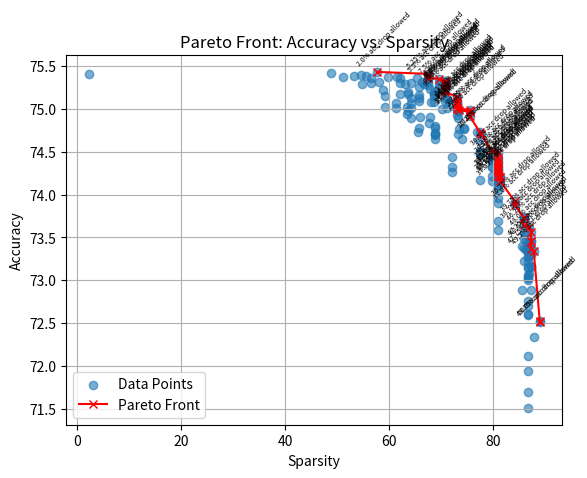

Python code for this plot:
import matplotlib.pyplot as plt
import numpy as np

def plot_pareto_front(x_data, y_data, labels):
    """
    Function to plot the Pareto front for sparsity vs accuracy using a strict dominance logic.

    Parameters:
    - data (dict): A dictionary with keys 'sparsity' and 'accuracy', both containing lists of values.

    Returns:
    - A plot showing the data points and the Pareto front.
    """
    
    # Extract sparsity and accuracy data
    x_axis_data = np.array(x_data)
    y_axis_data = np.array(y_data)
    
    x_axis_data_sorted = []
    y_axis_data_sorted = []
    label_data_sorted = []  
    
    # Sort the data points by accuracy
    sorted_indices = np.argsort(y_axis_data)
    for i in sorted_indices:
        x_axis_data_sorted.append(round(x_axis_data[i], 4))
        y_axis_data_sorted.append(round(y_axis_data[i], 4))
        label_data_sorted.append(labels[i])
        
    x_axis_data_sorted.reverse()
    y_axis_data_sorted.reverse()
    label_data_sorted.reverse()
        
    #for i in range(len(x_axis_data_sorted)):
    #    print(y_axis_data_sorted[i], x_axis_data_sorted[i])
        
    pareto_front_x = []
    pareto_front_y = []
    pareto_point_labels = []
    
    pareto_point_indices = []
    for i in range(len(x_axis_data_sorted)):
        is_pareto = True
        for j in range(len(x_axis_data_sorted)):
            if x_axis_data_sorted[j] > x_axis_data_sorted[i] and y_axis_data_sorted[j] > y_axis_data_sorted[i]:
                is_pareto = False
                break
        if is_pareto:
            pareto_front_x.append(x_axis_data_sorted[i])
            pareto_front_y.append(y_axis_data_sorted[i])
            pareto_point_labels.append(label_data_sorted[i])
            
            print(label_data_sorted[i])
                
                
    # Write pareto points to file
    with open('pareto_points.txt', 'w') as f:
        for i in range(len(pareto_front_x)):
            # Key: Accuracy, Value: Sparsity
            res = f"Pareto Point\t{pareto_point_labels[i]}\tAccuracy: {round(pareto_front_y[i],2)}\tSparsity: {round(data[pareto_point_labels[i]]['zero_param_per'],2)}\n"
            f.write(res)
            
    #for i in range(len(pareto_front_x)):
    #    print(pareto_front_y[i], pareto_front_x[i], pareto_point_labels[i]) 
    """
    # Find Pareto front using strict dominance logic
    pareto_front = []
    for i in range(len(x)):
        is_pareto = True
        for j in range(len(x)):
            if x[j] > x[i] and y[j] < y[i]:
                is_pareto = False
                break
        if is_pareto:
            pareto_front.append((x[i], y[i]))
    
    # Convert pareto front to separate lists
    pareto_front_x = [p[0] for p in pareto_front]
    pareto_front_y = [p[1] for p in pareto_front]
    """
    
    # Plot the data points and Pareto front
    #plt.figure(figsize=(10, 6))
    
    # Scatter plot of all points
    plt.scatter(x_axis_data_sorted, y_axis_data_sorted, label='Data Points', alpha=0.6)
    
    # Line plot for Pareto front
    plt.plot(pareto_front_x, pareto_front_y, color='red', marker='x', label='Pareto Front')
    
    # Plot labels for Pareto points, rotate for better visibility 45 degrees, move x 10px right, y 10px up
    for i, label in enumerate(pareto_point_labels):
        plt.annotate(label, (pareto_front_x[i], pareto_front_y[i]), textcoords="offset points", xytext=(5,5), ha='center', rotation=45, fontsize=5)
    # Add title and labels
    plt.title("Pareto Front: Accuracy vs. Sparsity")
    plt.xlabel("Sparsity")
    plt.ylabel("Accuracy")
    
    # Add legend
    plt.legend()
    
    # Show the plot
    plt.grid(True)
    #plt.show()
    plt.savefig('pareto_front_retraining.png')


data = {
    "45.75% acc drop allowed": {
        "ptp-acc": 39.031269271230094,
        "pat-acc": 72.59495048427468,
        "zero_param_per": 86.71608361774744
    },
    "13.25% acc drop allowed": {
        "ptp-acc": 62.62016178764465,
        "pat-acc": 74.99818623716763,
        "zero_param_per": 73.10153583617748
    },
    "14.5% acc drop allowed": {
        "ptp-acc": 62.62016178764465,
        "pat-acc": 75.04897159647405,
        "zero_param_per": 73.10153583617748
    },
    "9.25% acc drop allowed": {
        "ptp-acc": 67.56357238727465,
        "pat-acc": 75.19633982660427,
        "zero_param_per": 70.74445392491468
    },
    "21.75% acc drop allowed": {
        "ptp-acc": 59.12232016541517,
        "pat-acc": 74.96553850618493,
        "zero_param_per": 75.45328498293516
    },
    "18.5% acc drop allowed": {
        "ptp-acc": 61.80442195378532,
        "pat-acc": 74.97460732034679,
        "zero_param_per": 73.2721843003413
    },
    "40.0% acc drop allowed": {
        "ptp-acc": 37.26058330612689,
        "pat-acc": 73.72764537309101,
        "zero_param_per": 85.85750853242321
    },
    "14.0% acc drop allowed": {
        "ptp-acc": 62.62016178764465,
        "pat-acc": 75.07980556462437,
        "zero_param_per": 73.10153583617748
    },
    "36.25% acc drop allowed": {
        "ptp-acc": 43.43735263176987,
        "pat-acc": 74.4354663184242,
        "zero_param_per": 79.82081911262799
    },
    "13.75% acc drop allowed": {
        "ptp-acc": 62.62016178764465,
        "pat-acc": 74.93243733449414,
        "zero_param_per": 73.10153583617748
    },
    "5.75% acc drop allowed": {
        "ptp-acc": 69.8035694852541,
        "pat-acc": 75.29700366380092,
        "zero_param_per": 54.77282423208191
    },
    "40.5% acc drop allowed": {
        "ptp-acc": 35.915224725214934,
        "pat-acc": 73.35673087387093,
        "zero_param_per": 86.37478668941979
    },
    "50.0% acc drop allowed": {
        "ptp-acc": 25.850654768382487,
        "pat-acc": 72.52512061522835,
        "zero_param_per": 88.96651023890784
    },
    "45.0% acc drop allowed": {
        "ptp-acc": 39.031269271230094,
        "pat-acc": 73.2678564950847,
        "zero_param_per": 86.71608361774744
    },
    "32.75% acc drop allowed": {
        "ptp-acc": 47.153752675300176,
        "pat-acc": 73.9552726085537,
        "zero_param_per": 80.91403583617748
    },
    "39.25% acc drop allowed": {
        "ptp-acc": 37.26058330612689,
        "pat-acc": 73.22795371277252,
        "zero_param_per": 85.86284129692832
    },
    "26.25% acc drop allowed": {
        "ptp-acc": 56.34726303188595,
        "pat-acc": 74.79776544419052,
        "zero_param_per": 68.90465017064847
    },
    "8.5% acc drop allowed": {
        "ptp-acc": 67.56357238727465,
        "pat-acc": 75.28113323901766,
        "zero_param_per": 70.74445392491468
    },
    "49.75% acc drop allowed": {
        "ptp-acc": 25.850654768382487,
        "pat-acc": 72.51378459752603,
        "zero_param_per": 88.96651023890784
    },
    "37.25% acc drop allowed": {
        "ptp-acc": 38.43771538433634,
        "pat-acc": 74.15750716436318,
        "zero_param_per": 81.32465870307168
    },
    "12.5% acc drop allowed": {
        "ptp-acc": 63.69436282511699,
        "pat-acc": 75.08524685312149,
        "zero_param_per": 72.92555460750853
    },
    "10.25% acc drop allowed": {
        "ptp-acc": 65.2959154061015,
        "pat-acc": 75.15190263721117,
        "zero_param_per": 59.140358361774744
    },
    "47.75% acc drop allowed": {
        "ptp-acc": 29.19251278702797,
        "pat-acc": 73.3589980774114,
        "zero_param_per": 87.29202218430035
    },
    "32.0% acc drop allowed": {
        "ptp-acc": 47.153752675300176,
        "pat-acc": 74.48987920339536,
        "zero_param_per": 80.91403583617748
    },
    "29.0% acc drop allowed": {
        "ptp-acc": 47.153752675300176,
        "pat-acc": 74.05412268291798,
        "zero_param_per": 80.91403583617748
    },
    "16.75% acc drop allowed": {
        "ptp-acc": 61.92413030072188,
        "pat-acc": 75.07753836108391,
        "zero_param_per": 68.55802047781569
    },
    "42.5% acc drop allowed": {
        "ptp-acc": 39.031269271230094,
        "pat-acc": 72.75093408785867,
        "zero_param_per": 86.71608361774744
    },
    "21.5% acc drop allowed": {
        "ptp-acc": 58.030434940327204,
        "pat-acc": 74.98866398229768,
        "zero_param_per": 73.26685153583618
    },
    "20.25% acc drop allowed": {
        "ptp-acc": 58.675227627235465,
        "pat-acc": 75.06620234338158,
        "zero_param_per": 64.19048634812286
    },
    "2.75% acc drop allowed": {
        "ptp-acc": 72.74639968077774,
        "pat-acc": 75.37544890630102,
        "zero_param_per": 61.49744027303754
    },
    "24.0% acc drop allowed": {
        "ptp-acc": 52.66532448217071,
        "pat-acc": 74.1697500634817,
        "zero_param_per": 77.46373720136519
    },
    "21.0% acc drop allowed": {
        "ptp-acc": 54.623734900424424,
        "pat-acc": 75.03446149381507,
        "zero_param_per": 72.24296075085324
    },
    "34.25% acc drop allowed": {
        "ptp-acc": 43.43735263176987,
        "pat-acc": 74.40689955381434,
        "zero_param_per": 79.82081911262799
    },
    "31.25% acc drop allowed": {
        "ptp-acc": 47.153752675300176,
        "pat-acc": 74.15161243515797,
        "zero_param_per": 80.91403583617748
    },
    "16.0% acc drop allowed": {
        "ptp-acc": 59.5100119708347,
        "pat-acc": 75.12696339826604,
        "zero_param_per": 65.69432593856655
    },
    "10.0% acc drop allowed": {
        "ptp-acc": 67.27337033409512,
        "pat-acc": 75.25075271157543,
        "zero_param_per": 70.73912116040955
    },
    "30.25% acc drop allowed": {
        "ptp-acc": 47.153752675300176,
        "pat-acc": 74.098106431603,
        "zero_param_per": 80.91403583617748
    },
    "15.25% acc drop allowed": {
        "ptp-acc": 60.32439148256974,
        "pat-acc": 74.99002430442195,
        "zero_param_per": 73.34151023890784
    },
    "33.0% acc drop allowed": {
        "ptp-acc": 47.153752675300176,
        "pat-acc": 74.13120760329379,
        "zero_param_per": 80.91403583617748
    },
    "39.5% acc drop allowed": {
        "ptp-acc": 37.26058330612689,
        "pat-acc": 73.55171037835093,
        "zero_param_per": 85.86284129692832
    },
    "4.0% acc drop allowed": {
        "ptp-acc": 72.32288605941888,
        "pat-acc": 75.30879312221134,
        "zero_param_per": 64.19048634812286
    },
    "31.5% acc drop allowed": {
        "ptp-acc": 47.153752675300176,
        "pat-acc": 74.30668915732579,
        "zero_param_per": 80.91403583617748
    },
    "49.25% acc drop allowed": {
        "ptp-acc": 28.24391482569739,
        "pat-acc": 72.33104799216454,
        "zero_param_per": 87.8039675767918
    },
    "6.75% acc drop allowed": {
        "ptp-acc": 68.76519026372111,
        "pat-acc": 75.23805637174883,
        "zero_param_per": 67.8754266211604
    },
    "36.75% acc drop allowed": {
        "ptp-acc": 38.80908332426452,
        "pat-acc": 73.92126455544673,
        "zero_param_per": 84.18835324232083
    },
    "23.5% acc drop allowed": {
        "ptp-acc": 52.66532448217071,
        "pat-acc": 74.47355533790402,
        "zero_param_per": 77.46373720136519
    },
    "4.5% acc drop allowed": {
        "ptp-acc": 70.997478869663,
        "pat-acc": 75.25574055936445,
        "zero_param_per": 65.69432593856655
    },
    "17.5% acc drop allowed": {
        "ptp-acc": 60.039177277179235,
        "pat-acc": 75.11472049914754,
        "zero_param_per": 71.08575085324233
    },
    "37.0% acc drop allowed": {
        "ptp-acc": 38.80908332426452,
        "pat-acc": 73.87365328109696,
        "zero_param_per": 84.18835324232083
    },
    "12.25% acc drop allowed": {
        "ptp-acc": 63.69436282511699,
        "pat-acc": 75.06620234338158,
        "zero_param_per": 72.93088737201366
    },
    "33.75% acc drop allowed": {
        "ptp-acc": 43.43735263176987,
        "pat-acc": 74.32437334494142,
        "zero_param_per": 79.82081911262799
    },
    "2.0% acc drop allowed": {
        "ptp-acc": 73.6963579642326,
        "pat-acc": 75.43258243552073,
        "zero_param_per": 57.636518771331055
    },
    "25.75% acc drop allowed": {
        "ptp-acc": 56.34726303188595,
        "pat-acc": 74.70662386186382,
        "zero_param_per": 68.90465017064847
    },
    "42.25% acc drop allowed": {
        "ptp-acc": 39.031269271230094,
        "pat-acc": 73.03252076758443,
        "zero_param_per": 86.71608361774744
    },
    "49.0% acc drop allowed": {
        "ptp-acc": 29.19251278702797,
        "pat-acc": 73.29324917473791,
        "zero_param_per": 87.29202218430035
    },
    "47.0% acc drop allowed": {
        "ptp-acc": 29.571589218993726,
        "pat-acc": 73.42202633583632,
        "zero_param_per": 86.9507252559727
    },
    "37.5% acc drop allowed": {
        "ptp-acc": 38.43771538433634,
        "pat-acc": 74.20239779446439,
        "zero_param_per": 81.32465870307168
    },
    "25.0% acc drop allowed": {
        "ptp-acc": 50.676986977182864,
        "pat-acc": 74.78098813799107,
        "zero_param_per": 65.69432593856655
    },
    "30.5% acc drop allowed": {
        "ptp-acc": 47.153752675300176,
        "pat-acc": 73.58798563499836,
        "zero_param_per": 80.91403583617748
    },
    "23.0% acc drop allowed": {
        "ptp-acc": 52.66532448217071,
        "pat-acc": 74.72838901585229,
        "zero_param_per": 77.46373720136519
    },
    "19.25% acc drop allowed": {
        "ptp-acc": 58.26078282003845,
        "pat-acc": 74.77645373091015,
        "zero_param_per": 74.36540102389078
    },
    "16.5% acc drop allowed": {
        "ptp-acc": 61.92413030072188,
        "pat-acc": 75.15643704429209,
        "zero_param_per": 68.55802047781569
    },
    "17.25% acc drop allowed": {
        "ptp-acc": 60.59464214459317,
        "pat-acc": 75.08796749737004,
        "zero_param_per": 70.74445392491468
    },
    "47.5% acc drop allowed": {
        "ptp-acc": 29.19251278702797,
        "pat-acc": 73.46147567744042,
        "zero_param_per": 87.29202218430035
    },
    "36.0% acc drop allowed": {
        "ptp-acc": 43.43735263176987,
        "pat-acc": 74.4418144883375,
        "zero_param_per": 79.82081911262799
    },
    "33.25% acc drop allowed": {
        "ptp-acc": 47.153752675300176,
        "pat-acc": 74.28401712192114,
        "zero_param_per": 80.91403583617748
    },
    "11.25% acc drop allowed": {
        "ptp-acc": 64.99301701309537,
        "pat-acc": 74.8893604672253,
        "zero_param_per": 64.19581911262799
    },
    "43.25% acc drop allowed": {
        "ptp-acc": 39.031269271230094,
        "pat-acc": 73.33405883846628,
        "zero_param_per": 86.71608361774744
    },
    "49.5% acc drop allowed": {
        "ptp-acc": 28.24391482569739,
        "pat-acc": 73.3463017375848,
        "zero_param_per": 87.8039675767918
    },
    "15.0% acc drop allowed": {
        "ptp-acc": 62.62016178764465,
        "pat-acc": 75.01451010265897,
        "zero_param_per": 73.10153583617748
    },
    "21.25% acc drop allowed": {
        "ptp-acc": 58.030434940327204,
        "pat-acc": 74.97914172742772,
        "zero_param_per": 73.26685153583618
    },
    "7.0% acc drop allowed": {
        "ptp-acc": 69.57548880908332,
        "pat-acc": 75.17638843544817,
        "zero_param_per": 68.55802047781569
    },
    "32.25% acc drop allowed": {
        "ptp-acc": 47.153752675300176,
        "pat-acc": 73.9035803678311,
        "zero_param_per": 80.91403583617748
    },
    "28.75% acc drop allowed": {
        "ptp-acc": 47.153752675300176,
        "pat-acc": 74.2214423042043,
        "zero_param_per": 80.91403583617748
    },
    "35.25% acc drop allowed": {
        "ptp-acc": 43.43735263176987,
        "pat-acc": 74.46811404940689,
        "zero_param_per": 79.82081911262799
    },
    "17.0% acc drop allowed": {
        "ptp-acc": 58.5174302608191,
        "pat-acc": 74.99501215221098,
        "zero_param_per": 70.23250853242321
    },
    "44.75% acc drop allowed": {
        "ptp-acc": 39.031269271230094,
        "pat-acc": 71.50759966626764,
        "zero_param_per": 86.71608361774744
    },
    "23.75% acc drop allowed": {
        "ptp-acc": 52.66532448217071,
        "pat-acc": 74.48987920339536,
        "zero_param_per": 77.46373720136519
    },
    "22.75% acc drop allowed": {
        "ptp-acc": 54.44099829506294,
        "pat-acc": 74.6367939928175,
        "zero_param_per": 77.29308873720136
    },
    "28.25% acc drop allowed": {
        "ptp-acc": 52.808611745928104,
        "pat-acc": 74.7020894547829,
        "zero_param_per": 77.63971843003414
    },
    "43.5% acc drop allowed": {
        "ptp-acc": 39.031269271230094,
        "pat-acc": 71.68806906808865,
        "zero_param_per": 86.71608361774744
    },
    "26.5% acc drop allowed": {
        "ptp-acc": 56.34726303188595,
        "pat-acc": 74.64994377335219,
        "zero_param_per": 68.90465017064847
    },
    "10.5% acc drop allowed": {
        "ptp-acc": 65.03382667682374,
        "pat-acc": 75.07209707258679,
        "zero_param_per": 61.326791808873715
    },
    "27.5% acc drop allowed": {
        "ptp-acc": 49.52932854499946,
        "pat-acc": 74.43410599629992,
        "zero_param_per": 72.00831911262799
    },
    "35.75% acc drop allowed": {
        "ptp-acc": 43.43735263176987,
        "pat-acc": 74.40463235027387,
        "zero_param_per": 79.82081911262799
    },
    "30.75% acc drop allowed": {
        "ptp-acc": 47.153752675300176,
        "pat-acc": 74.42503718213807,
        "zero_param_per": 80.91403583617748
    },
    "7.75% acc drop allowed": {
        "ptp-acc": 68.80826713098995,
        "pat-acc": 75.25619400007255,
        "zero_param_per": 69.65123720136519
    },
    "38.5% acc drop allowed": {
        "ptp-acc": 37.26058330612689,
        "pat-acc": 73.48505459426126,
        "zero_param_per": 85.86284129692832
    },
    "17.75% acc drop allowed": {
        "ptp-acc": 60.039177277179235,
        "pat-acc": 75.11290673631515,
        "zero_param_per": 71.08575085324233
    },
    "46.75% acc drop allowed": {
        "ptp-acc": 29.571589218993726,
        "pat-acc": 73.48414771284507,
        "zero_param_per": 86.9507252559727
    },
    "29.75% acc drop allowed": {
        "ptp-acc": 47.153752675300176,
        "pat-acc": 74.27494830775927,
        "zero_param_per": 80.91403583617748
    },
    "42.75% acc drop allowed": {
        "ptp-acc": 39.031269271230094,
        "pat-acc": 73.0216381905902,
        "zero_param_per": 86.71608361774744
    },
    "27.25% acc drop allowed": {
        "ptp-acc": 49.52932854499946,
        "pat-acc": 74.26678637501361,
        "zero_param_per": 72.00831911262799
    },
    "7.25% acc drop allowed": {
        "ptp-acc": 69.57548880908332,
        "pat-acc": 75.1940726230638,
        "zero_param_per": 68.55802047781569
    },
    "25.25% acc drop allowed": {
        "ptp-acc": 50.34642870098306,
        "pat-acc": 74.90024304421954,
        "zero_param_per": 65.86497440273038
    },
    "36.5% acc drop allowed": {
        "ptp-acc": 43.43735263176987,
        "pat-acc": 74.50801683171909,
        "zero_param_per": 79.82081911262799
    },
    "28.0% acc drop allowed": {
        "ptp-acc": 47.70831066129793,
        "pat-acc": 74.9093118583814,
        "zero_param_per": 67.8754266211604
    },
    "28.5% acc drop allowed": {
        "ptp-acc": 47.153752675300176,
        "pat-acc": 74.21917510066383,
        "zero_param_per": 80.91403583617748
    },
    "46.5% acc drop allowed": {
        "ptp-acc": 29.571589218993726,
        "pat-acc": 73.06924946493996,
        "zero_param_per": 86.9507252559727
    },
    "41.5% acc drop allowed": {
        "ptp-acc": 39.031269271230094,
        "pat-acc": 73.40026118184787,
        "zero_param_per": 86.71608361774744
    },
    "5.25% acc drop allowed": {
        "ptp-acc": 70.91540610149816,
        "pat-acc": 75.40991040011608,
        "zero_param_per": 67.47013651877133
    },
    "40.25% acc drop allowed": {
        "ptp-acc": 35.915224725214934,
        "pat-acc": 73.53901403852433,
        "zero_param_per": 86.37478668941979
    },
    "26.0% acc drop allowed": {
        "ptp-acc": 56.34726303188595,
        "pat-acc": 74.71795987956615,
        "zero_param_per": 68.90465017064847
    },
    "11.5% acc drop allowed": {
        "ptp-acc": 64.99301701309537,
        "pat-acc": 75.13149780534697,
        "zero_param_per": 64.19581911262799
    },
    "35.0% acc drop allowed": {
        "ptp-acc": 43.43735263176987,
        "pat-acc": 74.2214423042043,
        "zero_param_per": 79.82081911262799
    },
    "0.5% acc drop allowed": {
        "ptp-acc": 75.038995900896,
        "pat-acc": 75.37318170276055,
        "zero_param_per": 51.08788395904437
    },
    "45.25% acc drop allowed": {
        "ptp-acc": 39.031269271230094,
        "pat-acc": 72.11248957086372,
        "zero_param_per": 86.71608361774744
    },
    "10.75% acc drop allowed": {
        "ptp-acc": 65.70219828055284,
        "pat-acc": 75.17684187615627,
        "zero_param_per": 62.00938566552902
    },
    "41.25% acc drop allowed": {
        "ptp-acc": 39.031269271230094,
        "pat-acc": 73.27193746145754,
        "zero_param_per": 86.71608361774744
    },
    "5.5% acc drop allowed": {
        "ptp-acc": 70.91540610149816,
        "pat-acc": 75.35821815939347,
        "zero_param_per": 67.47013651877133
    },
    "34.0% acc drop allowed": {
        "ptp-acc": 43.43735263176987,
        "pat-acc": 74.40599267239816,
        "zero_param_per": 79.82081911262799
    },
    "9.0% acc drop allowed": {
        "ptp-acc": 67.56357238727465,
        "pat-acc": 75.30153807088185,
        "zero_param_per": 70.74445392491468
    },
    "31.75% acc drop allowed": {
        "ptp-acc": 47.153752675300176,
        "pat-acc": 73.69273043856785,
        "zero_param_per": 80.91403583617748
    },
    "7.5% acc drop allowed": {
        "ptp-acc": 68.80826713098995,
        "pat-acc": 75.35277687089636,
        "zero_param_per": 69.65123720136519
    },
    "25.5% acc drop allowed": {
        "ptp-acc": 56.34726303188595,
        "pat-acc": 74.69800848841005,
        "zero_param_per": 68.90465017064847
    },
    "1.5% acc drop allowed": {
        "ptp-acc": 74.50212210251388,
        "pat-acc": 75.22173250625748,
        "zero_param_per": 58.73506825938567
    },
    "5.0% acc drop allowed": {
        "ptp-acc": 70.91540610149816,
        "pat-acc": 75.35186998948018,
        "zero_param_per": 67.47013651877133
    },
    "15.5% acc drop allowed": {
        "ptp-acc": 60.00018137628324,
        "pat-acc": 74.76239706895926,
        "zero_param_per": 73.51215870307168
    },
    "45.5% acc drop allowed": {
        "ptp-acc": 39.031269271230094,
        "pat-acc": 72.99715239235317,
        "zero_param_per": 86.71608361774744
    },
    "6.5% acc drop allowed": {
        "ptp-acc": 70.12505894729205,
        "pat-acc": 75.31106032575181,
        "zero_param_per": 67.46480375426621
    },
    "13.5% acc drop allowed": {
        "ptp-acc": 62.62016178764465,
        "pat-acc": 75.06076105488447,
        "zero_param_per": 73.10153583617748
    },
    "0.25% acc drop allowed": {
        "ptp-acc": 75.23034787971125,
        "pat-acc": 75.41580512932128,
        "zero_param_per": 48.730802047781566
    },
    "24.5% acc drop allowed": {
        "ptp-acc": 51.037018899408714,
        "pat-acc": 74.97868828671963,
        "zero_param_per": 63.678540955631405
    },
    "13.0% acc drop allowed": {
        "ptp-acc": 62.62016178764465,
        "pat-acc": 75.14374070446549,
        "zero_param_per": 73.10153583617748
    },
    "27.75% acc drop allowed": {
        "ptp-acc": 47.788569666630394,
        "pat-acc": 74.83857510791889,
        "zero_param_per": 67.7047781569966
    },
    "23.25% acc drop allowed": {
        "ptp-acc": 52.66532448217071,
        "pat-acc": 74.50892371313527,
        "zero_param_per": 77.46373720136519
    },
    "38.0% acc drop allowed": {
        "ptp-acc": 46.853121485834514,
        "pat-acc": 72.88923350382704,
        "zero_param_per": 85.62286689419795
    },
    "2.25% acc drop allowed": {
        "ptp-acc": 73.61428519606777,
        "pat-acc": 75.37272826205245,
        "zero_param_per": 59.82295221843004
    },
    "43.0% acc drop allowed": {
        "ptp-acc": 39.031269271230094,
        "pat-acc": 73.14860158885624,
        "zero_param_per": 86.71608361774744
    },
    "14.75% acc drop allowed": {
        "ptp-acc": 62.62016178764465,
        "pat-acc": 75.09612943011572,
        "zero_param_per": 73.10153583617748
    },
    "46.25% acc drop allowed": {
        "ptp-acc": 29.571589218993726,
        "pat-acc": 73.62562121377009,
        "zero_param_per": 86.9507252559727
    },
    "41.75% acc drop allowed": {
        "ptp-acc": 39.031269271230094,
        "pat-acc": 73.1381724525701,
        "zero_param_per": 86.71608361774744
    },
    "2.5% acc drop allowed": {
        "ptp-acc": 73.43109514999819,
        "pat-acc": 75.36411288859868,
        "zero_param_per": 56.54863481228669
    },
    "12.0% acc drop allowed": {
        "ptp-acc": 63.54518083215439,
        "pat-acc": 75.16006456995683,
        "zero_param_per": 65.69432593856655
    },
    "16.25% acc drop allowed": {
        "ptp-acc": 59.29417419378242,
        "pat-acc": 75.0838865309972,
        "zero_param_per": 68.04607508532423
    },
    "11.75% acc drop allowed": {
        "ptp-acc": 63.74424130300722,
        "pat-acc": 75.17230746907535,
        "zero_param_per": 63.678540955631405
    },
    "35.5% acc drop allowed": {
        "ptp-acc": 43.43735263176987,
        "pat-acc": 74.46539340515834,
        "zero_param_per": 79.81548634812286
    },
    "19.75% acc drop allowed": {
        "ptp-acc": 55.843490405194615,
        "pat-acc": 75.0126963398266,
        "zero_param_per": 61.321459044368595
    },
    "20.5% acc drop allowed": {
        "ptp-acc": 55.05450357311278,
        "pat-acc": 75.08796749737004,
        "zero_param_per": 65.68899317406144
    },
    "0.75% acc drop allowed": {
        "ptp-acc": 74.89525519643051,
        "pat-acc": 75.3885986868357,
        "zero_param_per": 55.4554180887372
    },
    "48.5% acc drop allowed": {
        "ptp-acc": 29.19251278702797,
        "pat-acc": 73.15449631806145,
        "zero_param_per": 87.29202218430035
    },
    "14.25% acc drop allowed": {
        "ptp-acc": 62.62016178764465,
        "pat-acc": 75.05940073276018,
        "zero_param_per": 73.10153583617748
    },
    "3.75% acc drop allowed": {
        "ptp-acc": 72.14150977618166,
        "pat-acc": 75.38995900895999,
        "zero_param_per": 53.274317406143346
    },
    "3.0% acc drop allowed": {
        "ptp-acc": 73.04068270033011,
        "pat-acc": 75.29700366380092,
        "zero_param_per": 63.1026023890785
    },
    "44.25% acc drop allowed": {
        "ptp-acc": 39.031269271230094,
        "pat-acc": 73.2166176950702,
        "zero_param_per": 86.71608361774744
    },
    "37.75% acc drop allowed": {
        "ptp-acc": 38.43771538433634,
        "pat-acc": 74.20058403163202,
        "zero_param_per": 81.32465870307168
    },
    "33.5% acc drop allowed": {
        "ptp-acc": 43.43735263176987,
        "pat-acc": 74.32391990423332,
        "zero_param_per": 79.82081911262799
    },
    "9.75% acc drop allowed": {
        "ptp-acc": 67.56357238727465,
        "pat-acc": 75.22762723546269,
        "zero_param_per": 70.74445392491468
    },
    "22.25% acc drop allowed": {
        "ptp-acc": 59.12232016541517,
        "pat-acc": 74.99002430442195,
        "zero_param_per": 75.45328498293516
    },
    "24.75% acc drop allowed": {
        "ptp-acc": 50.754071897558674,
        "pat-acc": 74.7342837450575,
        "zero_param_per": 65.52367747440273
    },
    "19.0% acc drop allowed": {
        "ptp-acc": 58.26078282003845,
        "pat-acc": 74.76466427249973,
        "zero_param_per": 74.36540102389078
    },
    "22.5% acc drop allowed": {
        "ptp-acc": 53.073874560162515,
        "pat-acc": 74.72657525301992,
        "zero_param_per": 76.95179180887372
    },
    "48.75% acc drop allowed": {
        "ptp-acc": 29.19251278702797,
        "pat-acc": 72.88968694453513,
        "zero_param_per": 87.29202218430035
    },
    "3.5% acc drop allowed": {
        "ptp-acc": 72.66523379402909,
        "pat-acc": 75.30017774875758,
        "zero_param_per": 62.00405290102389
    },
    "24.25% acc drop allowed": {
        "ptp-acc": 51.357148039322375,
        "pat-acc": 74.94513367432074,
        "zero_param_per": 63.50789249146758
    },
    "0.0% acc drop allowed": {
        "ptp-acc": 75.48155403199478,
        "pat-acc": 75.40401567091087,
        "zero_param_per": 2.186433447098976
    },
    "8.75% acc drop allowed": {
        "ptp-acc": 67.56357238727465,
        "pat-acc": 75.32602386911887,
        "zero_param_per": 70.74445392491468
    },
    "11.0% acc drop allowed": {
        "ptp-acc": 64.99301701309537,
        "pat-acc": 75.0131497805347,
        "zero_param_per": 64.19581911262799
    },
    "30.0% acc drop allowed": {
        "ptp-acc": 47.153752675300176,
        "pat-acc": 74.1692966227736,
        "zero_param_per": 80.91403583617748
    },
    "46.0% acc drop allowed": {
        "ptp-acc": 39.031269271230094,
        "pat-acc": 72.70060216926035,
        "zero_param_per": 86.71608361774744
    },
    "8.0% acc drop allowed": {
        "ptp-acc": 68.80826713098995,
        "pat-acc": 75.30289839300613,
        "zero_param_per": 69.65123720136519
    },
    "6.25% acc drop allowed": {
        "ptp-acc": 70.12505894729205,
        "pat-acc": 75.27977291689339,
        "zero_param_per": 67.46480375426621
    },
    "26.75% acc drop allowed": {
        "ptp-acc": 56.34726303188595,
        "pat-acc": 74.77418652736968,
        "zero_param_per": 68.90465017064847
    },
    "39.75% acc drop allowed": {
        "ptp-acc": 37.26058330612689,
        "pat-acc": 73.73580730583669,
        "zero_param_per": 85.86284129692832
    },
    "39.0% acc drop allowed": {
        "ptp-acc": 37.26058330612689,
        "pat-acc": 73.37078753582182,
        "zero_param_per": 85.86284129692832
    },
    "29.5% acc drop allowed": {
        "ptp-acc": 47.153752675300176,
        "pat-acc": 74.39193601044727,
        "zero_param_per": 80.91403583617748
    },
    "1.25% acc drop allowed": {
        "ptp-acc": 74.23549896615519,
        "pat-acc": 75.3115137664599,
        "zero_param_per": 58.05247440273038
    },
    "18.0% acc drop allowed": {
        "ptp-acc": 60.039177277179235,
        "pat-acc": 75.00952225486995,
        "zero_param_per": 71.08575085324233
    },
    "38.25% acc drop allowed": {
        "ptp-acc": 46.853121485834514,
        "pat-acc": 73.39572677476693,
        "zero_param_per": 85.62286689419795
    },
    "31.0% acc drop allowed": {
        "ptp-acc": 47.153752675300176,
        "pat-acc": 74.33661624405993,
        "zero_param_per": 80.91403583617748
    },
    "3.25% acc drop allowed": {
        "ptp-acc": 72.66523379402909,
        "pat-acc": 75.35595095585302,
        "zero_param_per": 62.00405290102389
    },
    "1.75% acc drop allowed": {
        "ptp-acc": 73.74034171291761,
        "pat-acc": 75.39766750099757,
        "zero_param_per": 54.60217576791809
    },
    "9.5% acc drop allowed": {
        "ptp-acc": 67.56357238727465,
        "pat-acc": 75.31468785141655,
        "zero_param_per": 70.74445392491468
    },
    "40.75% acc drop allowed": {
        "ptp-acc": 35.915224725214934,
        "pat-acc": 73.4696376101861,
        "zero_param_per": 86.37478668941979
    },
    "4.25% acc drop allowed": {
        "ptp-acc": 71.82863568759748,
        "pat-acc": 75.36456632930678,
        "zero_param_per": 65.28370307167235
    },
    "48.25% acc drop allowed": {
        "ptp-acc": 29.19251278702797,
        "pat-acc": 73.17082018355279,
        "zero_param_per": 87.29202218430035
    },
    "18.25% acc drop allowed": {
        "ptp-acc": 61.80442195378532,
        "pat-acc": 74.71025138752857,
        "zero_param_per": 73.2721843003413
    },
    "34.75% acc drop allowed": {
        "ptp-acc": 43.43735263176987,
        "pat-acc": 74.15932092719557,
        "zero_param_per": 79.82081911262799
    },
    "29.25% acc drop allowed": {
        "ptp-acc": 47.153752675300176,
        "pat-acc": 74.371077737875,
        "zero_param_per": 80.91403583617748
    },
    "19.5% acc drop allowed": {
        "ptp-acc": 56.03212173976131,
        "pat-acc": 75.0267530017775,
        "zero_param_per": 59.140358361774744
    },
    "20.75% acc drop allowed": {
        "ptp-acc": 61.0598723110966,
        "pat-acc": 74.89978960351145,
        "zero_param_per": 73.26685153583618
    },
    "32.5% acc drop allowed": {
        "ptp-acc": 47.153752675300176,
        "pat-acc": 74.25681067943556,
        "zero_param_per": 80.91403583617748
    },
    "43.75% acc drop allowed": {
        "ptp-acc": 39.031269271230094,
        "pat-acc": 73.06607537998332,
        "zero_param_per": 86.71608361774744
    },
    "18.75% acc drop allowed": {
        "ptp-acc": 59.0751623317735,
        "pat-acc": 74.64813001051982,
        "zero_param_per": 74.02410409556313
    },
    "22.0% acc drop allowed": {
        "ptp-acc": 59.12232016541517,
        "pat-acc": 74.91702035041898,
        "zero_param_per": 75.45328498293516
    },
    "41.0% acc drop allowed": {
        "ptp-acc": 39.031269271230094,
        "pat-acc": 71.93700801683173,
        "zero_param_per": 86.71608361774744
    },
    "27.0% acc drop allowed": {
        "ptp-acc": 49.52932854499946,
        "pat-acc": 74.31802517502811,
        "zero_param_per": 72.00831911262799
    },
    "12.75% acc drop allowed": {
        "ptp-acc": 63.69436282511699,
        "pat-acc": 75.07617803895963,
        "zero_param_per": 72.93088737201366
    },
    "44.0% acc drop allowed": {
        "ptp-acc": 39.031269271230094,
        "pat-acc": 73.36398592520042,
        "zero_param_per": 86.71608361774744
    },
    "6.0% acc drop allowed": {
        "ptp-acc": 69.49568324445896,
        "pat-acc": 75.29382957884427,
        "zero_param_per": 66.78220989761093
    },
    "15.75% acc drop allowed": {
        "ptp-acc": 59.94486160989589,
        "pat-acc": 75.20042079297711,
        "zero_param_per": 63.678540955631405
    },
    "20.0% acc drop allowed": {
        "ptp-acc": 55.567345013965976,
        "pat-acc": 75.0199513911561,
        "zero_param_per": 63.50789249146758
    },
    "42.0% acc drop allowed": {
        "ptp-acc": 39.031269271230094,
        "pat-acc": 73.34720861900098,
        "zero_param_per": 86.71608361774744
    },
    "8.25% acc drop allowed": {
        "ptp-acc": 67.56357238727465,
        "pat-acc": 75.28884173105524,
        "zero_param_per": 70.74445392491468
    },
    "4.75% acc drop allowed": {
        "ptp-acc": 71.587405230892,
        "pat-acc": 75.31106032575181,
        "zero_param_per": 66.37691979522185
    },
    "47.25% acc drop allowed": {
        "ptp-acc": 29.19251278702797,
        "pat-acc": 73.46147567744042,
        "zero_param_per": 87.29202218430035
    },
    "38.75% acc drop allowed": {
        "ptp-acc": 37.26058330612689,
        "pat-acc": 73.65010701200711,
        "zero_param_per": 85.86284129692832
    },
    "1.0% acc drop allowed": {
        "ptp-acc": 74.65357129901695,
        "pat-acc": 75.30743280008706,
        "zero_param_per": 56.54863481228669
    },
    "48.0% acc drop allowed": {
        "ptp-acc": 29.19251278702797,
        "pat-acc": 73.56758080313418,
        "zero_param_per": 87.29202218430035
    },
    "44.5% acc drop allowed": {
        "ptp-acc": 39.031269271230094,
        "pat-acc": 72.60719338339318,
        "zero_param_per": 86.71608361774744
    },
    "34.5% acc drop allowed": {
        "ptp-acc": 43.43735263176987,
        "pat-acc": 74.41460804585192,
        "zero_param_per": 79.82081911262799
    }
}

# Sparsity
x_data = [float(str(data[f"{val}"]['zero_param_per'])) for val in data.keys()]

# Accquracy
y_data = [float(str(data[f"{val}"]['pat-acc'])) for val in data.keys()] 

plot_pareto_front(x_data=x_data, y_data=y_data, labels=list(data.keys()))
